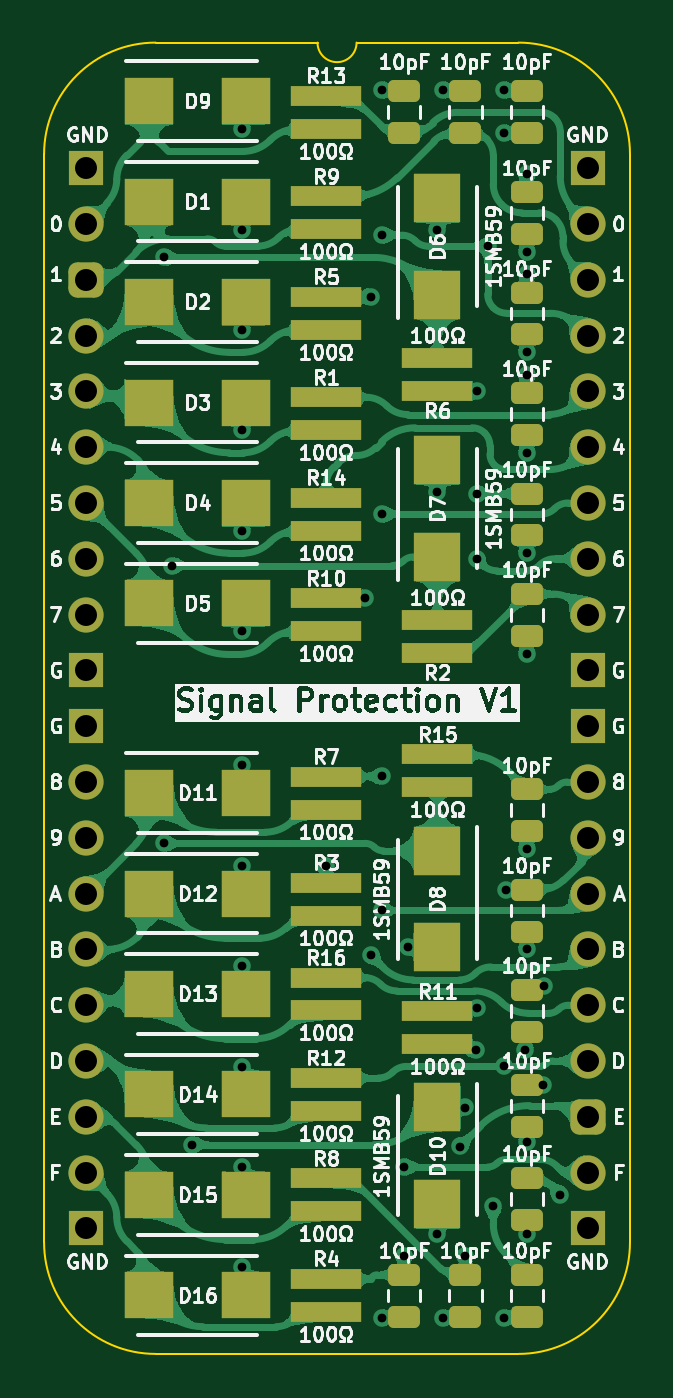
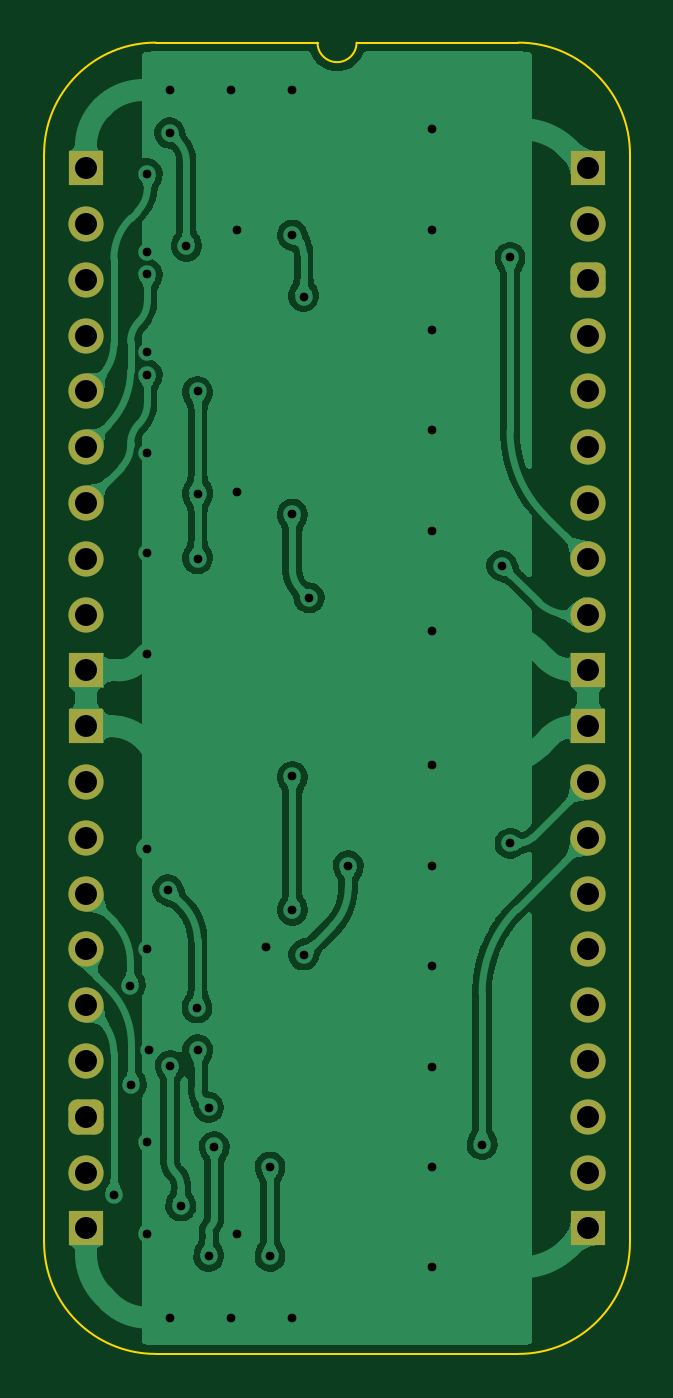
Circuit board: 11 layer files. Board 26.7 x 59.7 mm.
- bottom_copper: Signal Protection-B_Cu.gbl (169573 bytes)
- bottom_mask: Signal Protection-B_Mask.gbs (2108 bytes)
- paste: Signal Protection-B_Paste.gbp (458 bytes)
- bottom_silk: Signal Protection-B_Silkscreen.gbo (459 bytes)
- outline: Signal Protection-Edge_Cuts.gm1 (1081 bytes)
- top_copper: Signal Protection-F_Cu.gtl (240177 bytes)
- top_mask: Signal Protection-F_Mask.gts (5534 bytes)
- paste: Signal Protection-F_Paste.gtp (4429 bytes)
- top_silk: Signal Protection-F_Silkscreen.gto (199748 bytes)
- drill: Signal Protection-NPTH.drl (265 bytes)
- drill: Signal Protection-PTH.drl (1583 bytes)

=== bottom_copper: Signal Protection-B_Cu.gbl (169573 bytes, source omitted) ===
=== bottom_mask: Signal Protection-B_Mask.gbs (2108 bytes, source withheld) ===
=== paste: Signal Protection-B_Paste.gbp ===
%TF.GenerationSoftware,KiCad,Pcbnew,9.0.2*%
%TF.CreationDate,2025-07-14T19:06:54+02:00*%
%TF.ProjectId,Signal Protection,5369676e-616c-4205-9072-6f7465637469,V1*%
%TF.SameCoordinates,Original*%
%TF.FileFunction,Paste,Bot*%
%TF.FilePolarity,Positive*%
%FSLAX46Y46*%
G04 Gerber Fmt 4.6, Leading zero omitted, Abs format (unit mm)*
G04 Created by KiCad (PCBNEW 9.0.2) date 2025-07-14 19:06:54*
%MOMM*%
%LPD*%
G01*
G04 APERTURE LIST*
G04 APERTURE END LIST*
M02*

=== bottom_silk: Signal Protection-B_Silkscreen.gbo ===
%TF.GenerationSoftware,KiCad,Pcbnew,9.0.2*%
%TF.CreationDate,2025-07-14T19:06:54+02:00*%
%TF.ProjectId,Signal Protection,5369676e-616c-4205-9072-6f7465637469,V1*%
%TF.SameCoordinates,Original*%
%TF.FileFunction,Legend,Bot*%
%TF.FilePolarity,Positive*%
%FSLAX46Y46*%
G04 Gerber Fmt 4.6, Leading zero omitted, Abs format (unit mm)*
G04 Created by KiCad (PCBNEW 9.0.2) date 2025-07-14 19:06:54*
%MOMM*%
%LPD*%
G01*
G04 APERTURE LIST*
G04 APERTURE END LIST*
M02*

=== outline: Signal Protection-Edge_Cuts.gm1 ===
%TF.GenerationSoftware,KiCad,Pcbnew,9.0.2*%
%TF.CreationDate,2025-07-14T19:06:54+02:00*%
%TF.ProjectId,Signal Protection,5369676e-616c-4205-9072-6f7465637469,V1*%
%TF.SameCoordinates,Original*%
%TF.FileFunction,Profile,NP*%
%FSLAX46Y46*%
G04 Gerber Fmt 4.6, Leading zero omitted, Abs format (unit mm)*
G04 Created by KiCad (PCBNEW 9.0.2) date 2025-07-14 19:06:54*
%MOMM*%
%LPD*%
G01*
G04 APERTURE LIST*
%TA.AperFunction,Profile*%
%ADD10C,0.100000*%
%TD*%
G04 APERTURE END LIST*
D10*
%TO.C,J4*%
X24765000Y-48895000D02*
G75*
G02*
X19685000Y-53975000I-5080000J0D01*
G01*
X19685000Y5715000D02*
G75*
G02*
X24765000Y635000I0J-5080000D01*
G01*
X12319000Y5715000D02*
G75*
G02*
X10541000Y5715000I-889000J0D01*
G01*
X3175000Y-53975000D02*
G75*
G02*
X-1905000Y-48895000I0J5080000D01*
G01*
X-1905000Y635000D02*
G75*
G02*
X3175000Y5715000I5080002J-2D01*
G01*
X24765000Y-48895000D02*
X24765000Y635000D01*
X19685000Y-53975000D02*
X3175000Y-53975000D01*
X19685000Y5715000D02*
X12319000Y5715000D01*
X10541000Y5715000D02*
X3175000Y5715000D01*
X-1905000Y635000D02*
X-1905000Y-48895000D01*
%TD*%
M02*

=== top_copper: Signal Protection-F_Cu.gtl (240177 bytes, source omitted) ===
=== top_mask: Signal Protection-F_Mask.gts ===
%TF.GenerationSoftware,KiCad,Pcbnew,9.0.2*%
%TF.CreationDate,2025-07-14T19:06:54+02:00*%
%TF.ProjectId,Signal Protection,5369676e-616c-4205-9072-6f7465637469,V1*%
%TF.SameCoordinates,Original*%
%TF.FileFunction,Soldermask,Top*%
%TF.FilePolarity,Negative*%
%FSLAX46Y46*%
G04 Gerber Fmt 4.6, Leading zero omitted, Abs format (unit mm)*
G04 Created by KiCad (PCBNEW 9.0.2) date 2025-07-14 19:06:54*
%MOMM*%
%LPD*%
G01*
G04 APERTURE LIST*
G04 Aperture macros list*
%AMRoundRect*
0 Rectangle with rounded corners*
0 $1 Rounding radius*
0 $2 $3 $4 $5 $6 $7 $8 $9 X,Y pos of 4 corners*
0 Add a 4 corners polygon primitive as box body*
4,1,4,$2,$3,$4,$5,$6,$7,$8,$9,$2,$3,0*
0 Add four circle primitives for the rounded corners*
1,1,$1+$1,$2,$3*
1,1,$1+$1,$4,$5*
1,1,$1+$1,$6,$7*
1,1,$1+$1,$8,$9*
0 Add four rect primitives between the rounded corners*
20,1,$1+$1,$2,$3,$4,$5,0*
20,1,$1+$1,$4,$5,$6,$7,0*
20,1,$1+$1,$6,$7,$8,$9,0*
20,1,$1+$1,$8,$9,$2,$3,0*%
G04 Aperture macros list end*
%ADD10R,3.200000X0.900000*%
%ADD11RoundRect,0.250000X-0.475000X0.250000X-0.475000X-0.250000X0.475000X-0.250000X0.475000X0.250000X0*%
%ADD12RoundRect,0.250000X0.475000X-0.250000X0.475000X0.250000X-0.475000X0.250000X-0.475000X-0.250000X0*%
%ADD13R,2.250000X2.150000*%
%ADD14R,2.150000X2.250000*%
%ADD15R,1.600000X1.600000*%
%ADD16O,1.600000X1.600000*%
%ADD17C,1.600000*%
%ADD18RoundRect,0.400000X-0.400000X-0.400000X0.400000X-0.400000X0.400000X0.400000X-0.400000X0.400000X0*%
G04 APERTURE END LIST*
D10*
%TO.C,R9*%
X10922000Y-2782000D03*
X10922000Y-1282000D03*
%TD*%
%TO.C,R16*%
X10922000Y-38342000D03*
X10922000Y-36842000D03*
%TD*%
%TO.C,R15*%
X16002000Y-28182000D03*
X16002000Y-26682000D03*
%TD*%
%TO.C,R14*%
X10922000Y-16498000D03*
X10922000Y-14998000D03*
%TD*%
%TO.C,R12*%
X10922000Y-42914000D03*
X10922000Y-41414000D03*
%TD*%
%TO.C,R11*%
X16002000Y-39866000D03*
X16002000Y-38366000D03*
%TD*%
%TO.C,R10*%
X10922000Y-21070000D03*
X10922000Y-19570000D03*
%TD*%
%TO.C,R8*%
X10922000Y-47486000D03*
X10922000Y-45986000D03*
%TD*%
%TO.C,R7*%
X10922000Y-29198000D03*
X10922000Y-27698000D03*
%TD*%
%TO.C,R6*%
X16002000Y-8648000D03*
X16002000Y-10148000D03*
%TD*%
%TO.C,R5*%
X10922000Y-7354000D03*
X10922000Y-5854000D03*
%TD*%
%TO.C,R4*%
X10922000Y-52058000D03*
X10922000Y-50558000D03*
%TD*%
%TO.C,R3*%
X10922000Y-34024000D03*
X10922000Y-32524000D03*
%TD*%
%TO.C,R2*%
X16002000Y-20586000D03*
X16002000Y-22086000D03*
%TD*%
%TO.C,R1*%
X10922000Y-11926000D03*
X10922000Y-10426000D03*
%TD*%
%TO.C,R13*%
X10922000Y1790000D03*
X10922000Y3290000D03*
%TD*%
D11*
%TO.C,C7*%
X20066000Y-16714000D03*
X20066000Y-14814000D03*
%TD*%
%TO.C,C4*%
X20066000Y-2998000D03*
X20066000Y-1098000D03*
%TD*%
%TO.C,C10*%
X20066000Y-34748000D03*
X20066000Y-32848000D03*
%TD*%
%TO.C,C14*%
X20066000Y-52274000D03*
X20066000Y-50374000D03*
%TD*%
D12*
%TO.C,C2*%
X17272000Y3506000D03*
X17272000Y1606000D03*
%TD*%
D11*
%TO.C,C13*%
X20066000Y-47874000D03*
X20066000Y-45974000D03*
%TD*%
%TO.C,C15*%
X17272000Y-52274000D03*
X17272000Y-50374000D03*
%TD*%
D13*
%TO.C,D1*%
X7280000Y-1524000D03*
X2880000Y-1524000D03*
%TD*%
%TO.C,D2*%
X7280000Y-6096000D03*
X2880000Y-6096000D03*
%TD*%
%TO.C,D9*%
X7280000Y3048000D03*
X2880000Y3048000D03*
%TD*%
%TO.C,D16*%
X7280000Y-51308000D03*
X2880000Y-51308000D03*
%TD*%
%TO.C,D15*%
X7280000Y-46736000D03*
X2880000Y-46736000D03*
%TD*%
%TO.C,D14*%
X7280000Y-42164000D03*
X2880000Y-42164000D03*
%TD*%
%TO.C,D13*%
X7280000Y-37592000D03*
X2880000Y-37592000D03*
%TD*%
%TO.C,D12*%
X7280000Y-33020000D03*
X2880000Y-33020000D03*
%TD*%
%TO.C,D11*%
X7280000Y-28448000D03*
X2880000Y-28448000D03*
%TD*%
D14*
%TO.C,D10*%
X16002000Y-47158000D03*
X16002000Y-42758000D03*
%TD*%
%TO.C,D8*%
X16002000Y-35474000D03*
X16002000Y-31074000D03*
%TD*%
%TO.C,D7*%
X16002000Y-13294000D03*
X16002000Y-17694000D03*
%TD*%
%TO.C,D6*%
X16002000Y-1356000D03*
X16002000Y-5756000D03*
%TD*%
D13*
%TO.C,D5*%
X7280000Y-19812000D03*
X2880000Y-19812000D03*
%TD*%
%TO.C,D4*%
X7280000Y-15240000D03*
X2880000Y-15240000D03*
%TD*%
%TO.C,D3*%
X7280000Y-10668000D03*
X2880000Y-10668000D03*
%TD*%
D11*
%TO.C,C16*%
X14478000Y-52274000D03*
X14478000Y-50374000D03*
%TD*%
%TO.C,C5*%
X20066000Y-7570000D03*
X20066000Y-5670000D03*
%TD*%
%TO.C,C9*%
X20066000Y-30176000D03*
X20066000Y-28276000D03*
%TD*%
%TO.C,C8*%
X20066000Y-21286000D03*
X20066000Y-19386000D03*
%TD*%
%TO.C,C12*%
X20066000Y-43638000D03*
X20066000Y-41738000D03*
%TD*%
D12*
%TO.C,C1*%
X14478000Y3506000D03*
X14478000Y1606000D03*
%TD*%
%TO.C,C3*%
X20066000Y3506000D03*
X20066000Y1606000D03*
%TD*%
D15*
%TO.C,J4*%
X22860000Y0D03*
D16*
X22860000Y-2540000D03*
X22860000Y-5080000D03*
X22860000Y-7620000D03*
X22860000Y-10160000D03*
X22860000Y-12700000D03*
D17*
X22860000Y-15240000D03*
D16*
X22860000Y-17780000D03*
X22860000Y-20320000D03*
D15*
X22860000Y-22860000D03*
X22860000Y-25400000D03*
D16*
X22860000Y-27940000D03*
X22860000Y-30480000D03*
D17*
X22860000Y-33020000D03*
D16*
X22860000Y-35560000D03*
X22860000Y-38100000D03*
X22860000Y-40640000D03*
D18*
X22860000Y-43180000D03*
D16*
X22860000Y-45720000D03*
D15*
X22860000Y-48260000D03*
X0Y-48260000D03*
D16*
X0Y-45720000D03*
X0Y-43180000D03*
X0Y-40640000D03*
X0Y-38100000D03*
X0Y-35560000D03*
D17*
X0Y-33020000D03*
D16*
X0Y-30480000D03*
X0Y-27940000D03*
D15*
X0Y-25400000D03*
X0Y-22860000D03*
D16*
X0Y-20320000D03*
X0Y-17780000D03*
D17*
X0Y-15240000D03*
D16*
X0Y-12700000D03*
X0Y-10160000D03*
X0Y-7620000D03*
D18*
X0Y-5080000D03*
D16*
X0Y-2540000D03*
D15*
X0Y0D03*
%TD*%
D11*
%TO.C,C6*%
X20066000Y-12142000D03*
X20066000Y-10242000D03*
%TD*%
%TO.C,C11*%
X20066000Y-39320000D03*
X20066000Y-37420000D03*
%TD*%
M02*

=== paste: Signal Protection-F_Paste.gtp ===
%TF.GenerationSoftware,KiCad,Pcbnew,9.0.2*%
%TF.CreationDate,2025-07-14T19:06:54+02:00*%
%TF.ProjectId,Signal Protection,5369676e-616c-4205-9072-6f7465637469,V1*%
%TF.SameCoordinates,Original*%
%TF.FileFunction,Paste,Top*%
%TF.FilePolarity,Positive*%
%FSLAX46Y46*%
G04 Gerber Fmt 4.6, Leading zero omitted, Abs format (unit mm)*
G04 Created by KiCad (PCBNEW 9.0.2) date 2025-07-14 19:06:54*
%MOMM*%
%LPD*%
G01*
G04 APERTURE LIST*
G04 Aperture macros list*
%AMRoundRect*
0 Rectangle with rounded corners*
0 $1 Rounding radius*
0 $2 $3 $4 $5 $6 $7 $8 $9 X,Y pos of 4 corners*
0 Add a 4 corners polygon primitive as box body*
4,1,4,$2,$3,$4,$5,$6,$7,$8,$9,$2,$3,0*
0 Add four circle primitives for the rounded corners*
1,1,$1+$1,$2,$3*
1,1,$1+$1,$4,$5*
1,1,$1+$1,$6,$7*
1,1,$1+$1,$8,$9*
0 Add four rect primitives between the rounded corners*
20,1,$1+$1,$2,$3,$4,$5,0*
20,1,$1+$1,$4,$5,$6,$7,0*
20,1,$1+$1,$6,$7,$8,$9,0*
20,1,$1+$1,$8,$9,$2,$3,0*%
G04 Aperture macros list end*
%ADD10R,3.200000X0.900000*%
%ADD11RoundRect,0.250000X-0.475000X0.250000X-0.475000X-0.250000X0.475000X-0.250000X0.475000X0.250000X0*%
%ADD12RoundRect,0.250000X0.475000X-0.250000X0.475000X0.250000X-0.475000X0.250000X-0.475000X-0.250000X0*%
%ADD13R,2.250000X2.150000*%
%ADD14R,2.150000X2.250000*%
G04 APERTURE END LIST*
D10*
%TO.C,R9*%
X10922000Y-2782000D03*
X10922000Y-1282000D03*
%TD*%
%TO.C,R16*%
X10922000Y-38342000D03*
X10922000Y-36842000D03*
%TD*%
%TO.C,R15*%
X16002000Y-28182000D03*
X16002000Y-26682000D03*
%TD*%
%TO.C,R14*%
X10922000Y-16498000D03*
X10922000Y-14998000D03*
%TD*%
%TO.C,R12*%
X10922000Y-42914000D03*
X10922000Y-41414000D03*
%TD*%
%TO.C,R11*%
X16002000Y-39866000D03*
X16002000Y-38366000D03*
%TD*%
%TO.C,R10*%
X10922000Y-21070000D03*
X10922000Y-19570000D03*
%TD*%
%TO.C,R8*%
X10922000Y-47486000D03*
X10922000Y-45986000D03*
%TD*%
%TO.C,R7*%
X10922000Y-29198000D03*
X10922000Y-27698000D03*
%TD*%
%TO.C,R6*%
X16002000Y-8648000D03*
X16002000Y-10148000D03*
%TD*%
%TO.C,R5*%
X10922000Y-7354000D03*
X10922000Y-5854000D03*
%TD*%
%TO.C,R4*%
X10922000Y-52058000D03*
X10922000Y-50558000D03*
%TD*%
%TO.C,R3*%
X10922000Y-34024000D03*
X10922000Y-32524000D03*
%TD*%
%TO.C,R2*%
X16002000Y-20586000D03*
X16002000Y-22086000D03*
%TD*%
%TO.C,R1*%
X10922000Y-11926000D03*
X10922000Y-10426000D03*
%TD*%
%TO.C,R13*%
X10922000Y1790000D03*
X10922000Y3290000D03*
%TD*%
D11*
%TO.C,C7*%
X20066000Y-16714000D03*
X20066000Y-14814000D03*
%TD*%
%TO.C,C4*%
X20066000Y-2998000D03*
X20066000Y-1098000D03*
%TD*%
%TO.C,C10*%
X20066000Y-34748000D03*
X20066000Y-32848000D03*
%TD*%
%TO.C,C14*%
X20066000Y-52274000D03*
X20066000Y-50374000D03*
%TD*%
D12*
%TO.C,C2*%
X17272000Y3506000D03*
X17272000Y1606000D03*
%TD*%
D11*
%TO.C,C13*%
X20066000Y-47874000D03*
X20066000Y-45974000D03*
%TD*%
%TO.C,C15*%
X17272000Y-52274000D03*
X17272000Y-50374000D03*
%TD*%
D13*
%TO.C,D1*%
X7280000Y-1524000D03*
X2880000Y-1524000D03*
%TD*%
%TO.C,D2*%
X7280000Y-6096000D03*
X2880000Y-6096000D03*
%TD*%
%TO.C,D9*%
X7280000Y3048000D03*
X2880000Y3048000D03*
%TD*%
%TO.C,D16*%
X7280000Y-51308000D03*
X2880000Y-51308000D03*
%TD*%
%TO.C,D15*%
X7280000Y-46736000D03*
X2880000Y-46736000D03*
%TD*%
%TO.C,D14*%
X7280000Y-42164000D03*
X2880000Y-42164000D03*
%TD*%
%TO.C,D13*%
X7280000Y-37592000D03*
X2880000Y-37592000D03*
%TD*%
%TO.C,D12*%
X7280000Y-33020000D03*
X2880000Y-33020000D03*
%TD*%
%TO.C,D11*%
X7280000Y-28448000D03*
X2880000Y-28448000D03*
%TD*%
D14*
%TO.C,D10*%
X16002000Y-47158000D03*
X16002000Y-42758000D03*
%TD*%
%TO.C,D8*%
X16002000Y-35474000D03*
X16002000Y-31074000D03*
%TD*%
%TO.C,D7*%
X16002000Y-13294000D03*
X16002000Y-17694000D03*
%TD*%
%TO.C,D6*%
X16002000Y-1356000D03*
X16002000Y-5756000D03*
%TD*%
D13*
%TO.C,D5*%
X7280000Y-19812000D03*
X2880000Y-19812000D03*
%TD*%
%TO.C,D4*%
X7280000Y-15240000D03*
X2880000Y-15240000D03*
%TD*%
%TO.C,D3*%
X7280000Y-10668000D03*
X2880000Y-10668000D03*
%TD*%
D11*
%TO.C,C16*%
X14478000Y-52274000D03*
X14478000Y-50374000D03*
%TD*%
%TO.C,C5*%
X20066000Y-7570000D03*
X20066000Y-5670000D03*
%TD*%
%TO.C,C9*%
X20066000Y-30176000D03*
X20066000Y-28276000D03*
%TD*%
%TO.C,C8*%
X20066000Y-21286000D03*
X20066000Y-19386000D03*
%TD*%
%TO.C,C12*%
X20066000Y-43638000D03*
X20066000Y-41738000D03*
%TD*%
D12*
%TO.C,C1*%
X14478000Y3506000D03*
X14478000Y1606000D03*
%TD*%
%TO.C,C3*%
X20066000Y3506000D03*
X20066000Y1606000D03*
%TD*%
D11*
%TO.C,C6*%
X20066000Y-12142000D03*
X20066000Y-10242000D03*
%TD*%
%TO.C,C11*%
X20066000Y-39320000D03*
X20066000Y-37420000D03*
%TD*%
M02*

=== top_silk: Signal Protection-F_Silkscreen.gto (199748 bytes, source omitted) ===
=== drill: Signal Protection-NPTH.drl ===
M48
; DRILL file {KiCad 9.0.2} date 2025-07-14T19:06:56+0200
; FORMAT={-:-/ absolute / inch / decimal}
; #@! TF.CreationDate,2025-07-14T19:06:56+02:00
; #@! TF.GenerationSoftware,Kicad,Pcbnew,9.0.2
; #@! TF.FileFunction,NonPlated,1,2,NPTH
FMAT,2
INCH
%
G90
G05
M30

=== drill: Signal Protection-PTH.drl ===
M48
; DRILL file {KiCad 9.0.2} date 2025-07-14T19:06:56+0200
; FORMAT={-:-/ absolute / inch / decimal}
; #@! TF.CreationDate,2025-07-14T19:06:56+02:00
; #@! TF.GenerationSoftware,Kicad,Pcbnew,9.0.2
; #@! TF.FileFunction,Plated,1,2,PTH
FMAT,2
INCH
; #@! TA.AperFunction,Plated,PTH,ViaDrill
T1C0.0157
; #@! TA.AperFunction,Plated,PTH,ComponentDrill
T2C0.0394
%
G90
G05
T1
X0.14Y-0.16
X0.14Y-1.21
X0.1547Y-0.7121
X0.19Y-1.75
X0.28Y0.07
X0.28Y-0.11
X0.28Y-0.29
X0.28Y-0.47
X0.28Y-0.65
X0.28Y-0.83
X0.28Y-1.07
X0.28Y-1.25
X0.28Y-1.43
X0.28Y-1.61
X0.28Y-1.79
X0.28Y-1.97
X0.43Y-1.25
X0.5Y-0.77
X0.51Y-0.23
X0.51Y-1.41
X0.53Y0.14
X0.53Y-0.12
X0.53Y-0.62
X0.53Y-1.09
X0.53Y-1.33
X0.53Y-2.06
X0.57Y-1.79
X0.57Y-1.95
X0.5766Y-1.3966
X0.63Y-0.11
X0.63Y-0.58
X0.63Y-1.91
X0.64Y0.14
X0.64Y-2.06
X0.67Y-1.7533
X0.68Y-1.6834
X0.68Y-1.95
X0.6995Y-1.58
X0.7Y-0.4
X0.7Y-0.5832
X0.7Y-0.7
X0.7011Y-1.5052
X0.72Y-0.14
X0.73Y-1.86
X0.7489Y-1.6083
X0.75Y0.14
X0.75Y0.0632
X0.75Y-2.06
X0.7532Y-1.2932
X0.787Y-1.58
X0.79Y-0.01
X0.79Y-0.15
X0.79Y-0.19
X0.79Y-0.33
X0.79Y-0.37
X0.79Y-0.51
X0.79Y-0.69
X0.79Y-0.87
X0.79Y-1.22
X0.79Y-1.4
X0.79Y-1.745
X0.79Y-1.91
X0.8185Y-1.6432
X0.8203Y-1.4651
X0.85Y-1.84
T2
X0.0Y0.0
X0.0Y-0.1
X0.0Y-0.2
X0.0Y-0.3
X0.0Y-0.4
X0.0Y-0.5
X0.0Y-0.6
X0.0Y-0.7
X0.0Y-0.8
X0.0Y-0.9
X0.0Y-1.0
X0.0Y-1.1
X0.0Y-1.2
X0.0Y-1.3
X0.0Y-1.4
X0.0Y-1.5
X0.0Y-1.6
X0.0Y-1.7
X0.0Y-1.8
X0.0Y-1.9
X0.9Y0.0
X0.9Y-0.1
X0.9Y-0.2
X0.9Y-0.3
X0.9Y-0.4
X0.9Y-0.5
X0.9Y-0.6
X0.9Y-0.7
X0.9Y-0.8
X0.9Y-0.9
X0.9Y-1.0
X0.9Y-1.1
X0.9Y-1.2
X0.9Y-1.3
X0.9Y-1.4
X0.9Y-1.5
X0.9Y-1.6
X0.9Y-1.7
X0.9Y-1.8
X0.9Y-1.9
M30
